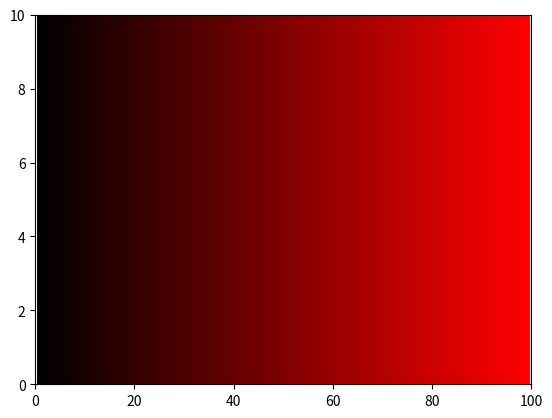

Write the Python code that produced this figure.
 # -*- coding: utf-8 -*-
"""
Listing 1-4. COLORS
"""

import numpy as np
import matplotlib.pyplot as plt

plt.axis([0,100,0,10])

for x in np.arange(1,100,1):
    r=x/100
    g=0
    b=0
    plt.plot([x,x],[0,10],linewidth=5,color=(r,g,b))
    
plt.show()